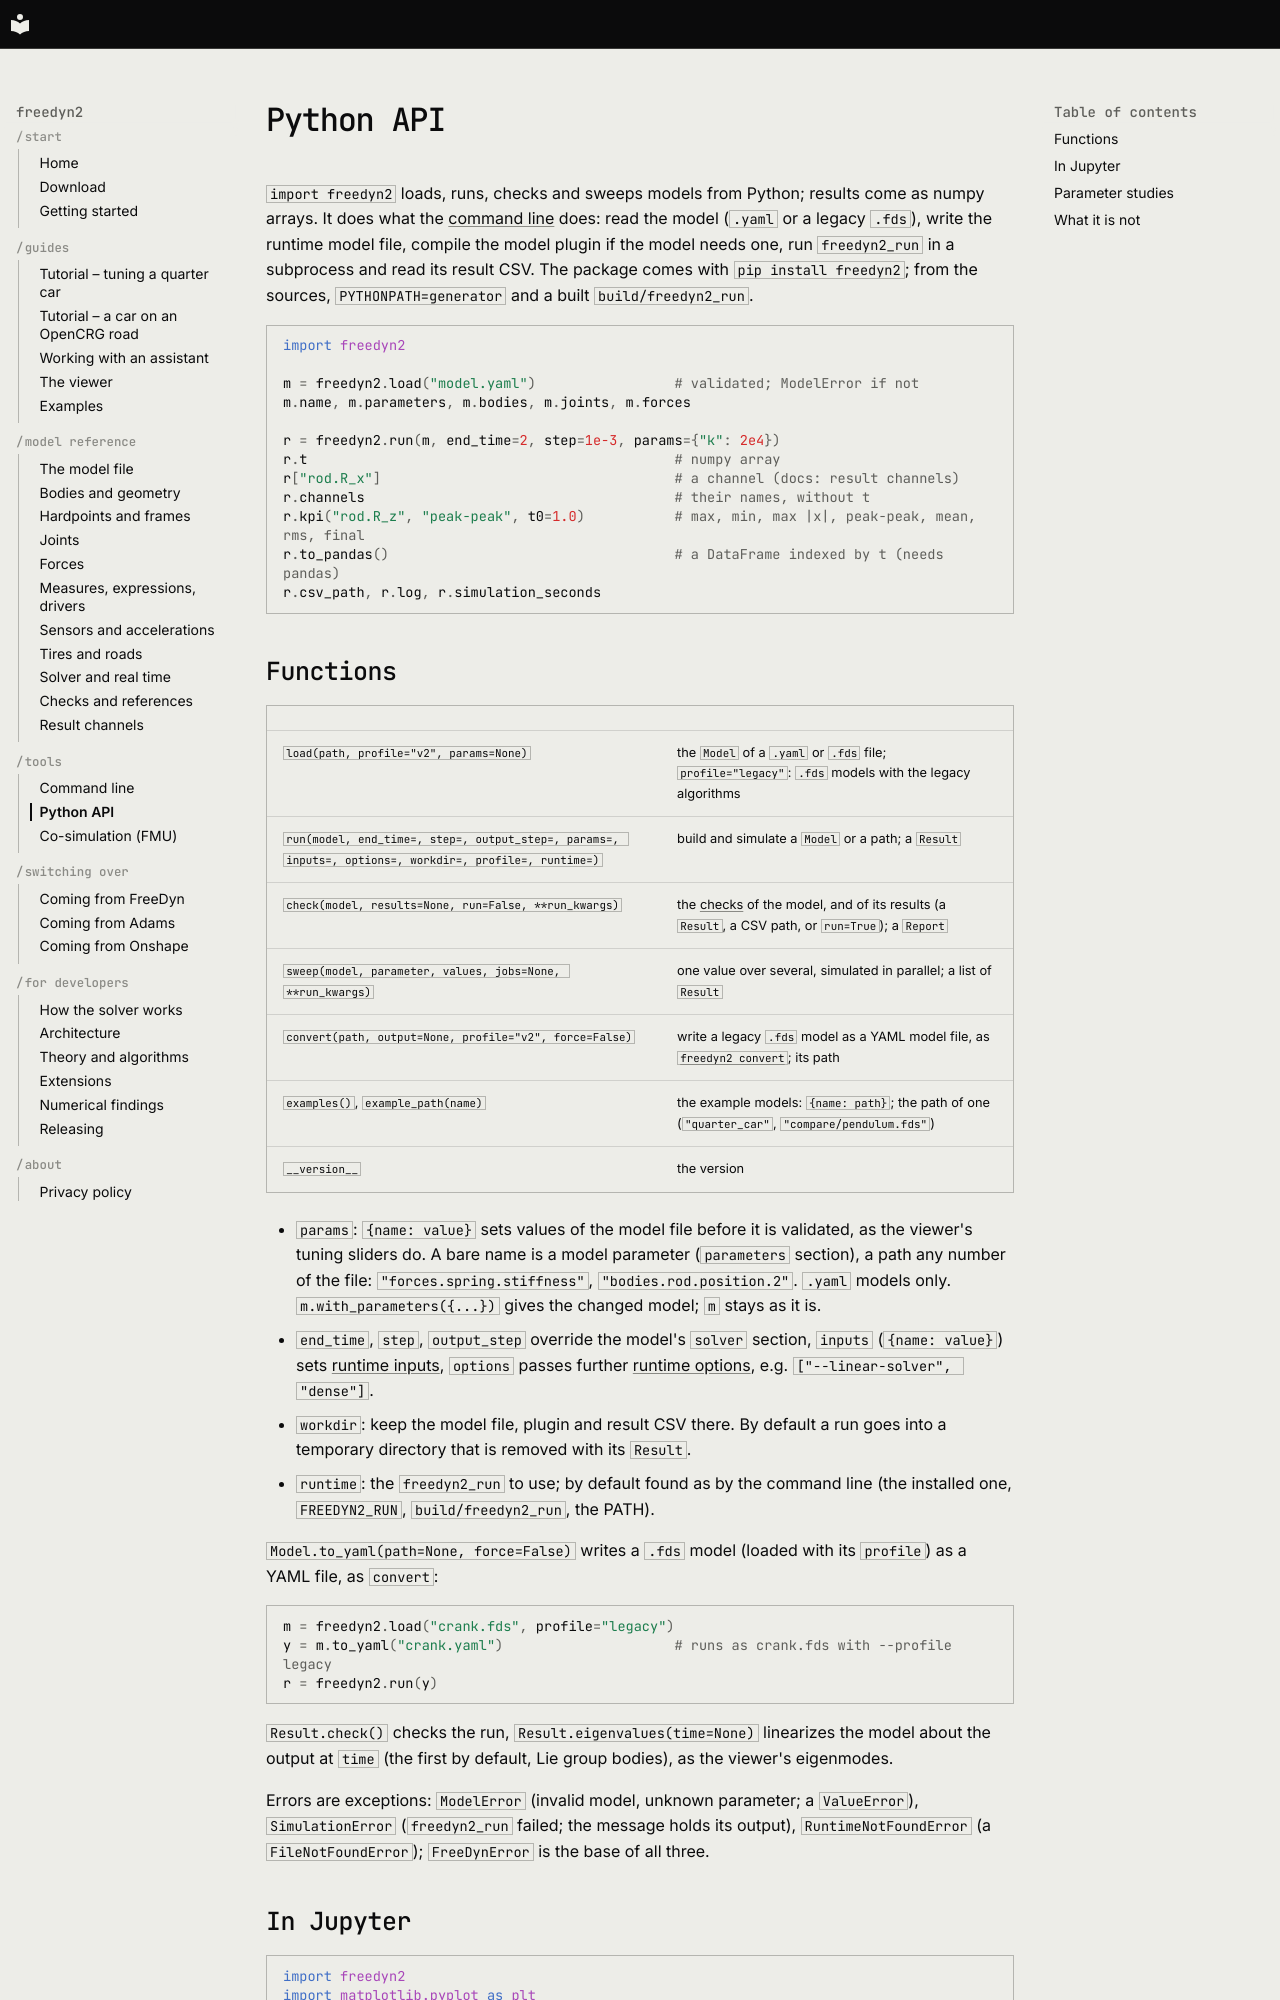

repository: freedyn-org/freedyn2 · page: python-api/index.html · generator: mkdocs

# Python API

`import freedyn2` loads, runs, checks and sweeps models from Python; results come as numpy
arrays. It does what the [command line](cli.md) does: read the model (`.yaml` or a legacy
`.fds`), write the runtime model file, compile the model plugin if the model needs one, run
`freedyn2_run` in a subprocess and read its result CSV. The package comes with
`pip install freedyn2`; from the sources, `PYTHONPATH=generator` and a built `build/freedyn2_run`.

```python
import freedyn2

m = freedyn2.load("model.yaml")                 # validated; ModelError if not
m.name, m.parameters, m.bodies, m.joints, m.forces

r = freedyn2.run(m, end_time=2, step=1e-3, params={"k": 2e4})
r.t                                             # numpy array
r["rod.R_x"]                                    # a channel (docs: result channels)
r.channels                                      # their names, without t
r.kpi("rod.R_z", "peak-peak", t0=1.0)           # max, min, max |x|, peak-peak, mean, rms, final
r.to_pandas()                                   # a DataFrame indexed by t (needs pandas)
r.csv_path, r.log, r.simulation_seconds
```
